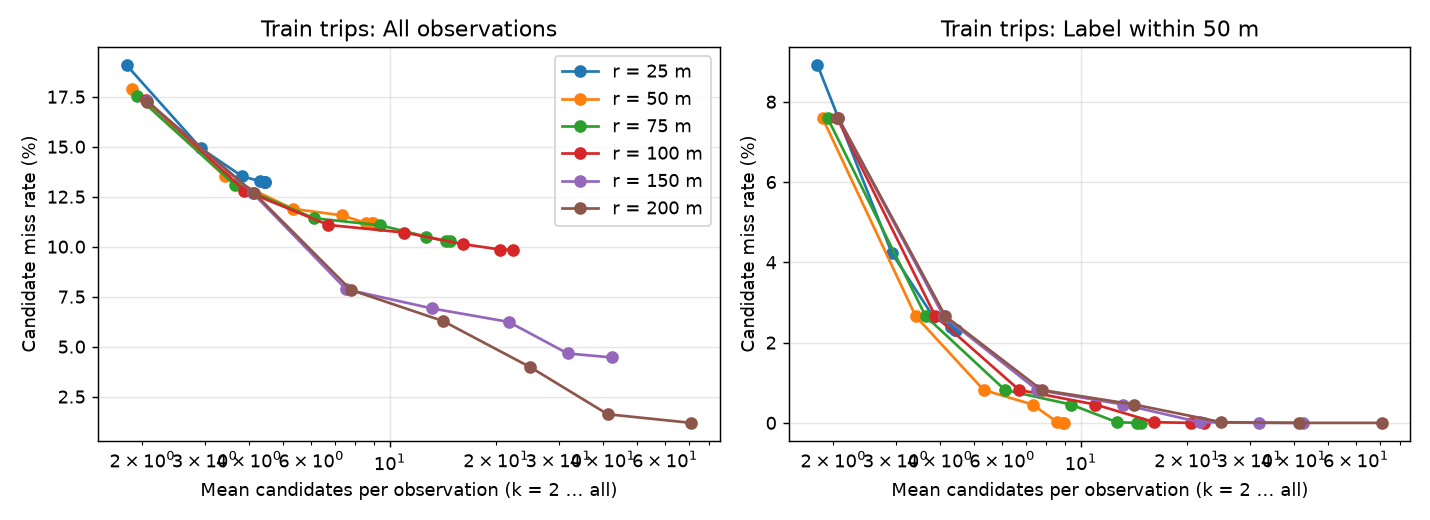

Data behind this chart, as committed beside it:
partition, radius, k, miss_rate, miss_rate_clean, empty_rate, mean_candidates
student_test, 25, 2, 0.0905, 0.08922, 0.01174, 1.984
student_test, 25, 4, 0.03732, 0.03596, 0.01174, 3.203
student_test, 25, 8, 0.01649, 0.0151, 0.01174, 4.352
student_test, 25, 16, 0.01493, 0.01354, 0.01174, 4.985
student_test, 25, 32, 0.01482, 0.01343, 0.01174, 5.094
student_test, 25, 64, 0.01482, 0.01343, 0.01174, 5.101
student_test, 25, 10000, 0.01482, 0.01343, 0.01174, 5.101
student_test, 50, 2, 0.07985, 0.07856, 0.0, 2.041
student_test, 50, 4, 0.02542, 0.02404, 0.0, 3.753
student_test, 50, 8, 0.003758, 0.002352, 0.0, 6.095
student_test, 50, 16, 0.00167, 0.0002613, 0.0, 8.912
student_test, 50, 32, 0.001409, 0.0, 0.0, 10.54
student_test, 50, 64, 0.001409, 0.0, 0.0, 10.88
student_test, 50, 10000, 0.001409, 0.0, 0.0, 10.91
student_test, 75, 2, 0.07985, 0.07856, 0.0, 2.042
student_test, 75, 4, 0.02516, 0.02404, 0.0, 3.937
student_test, 75, 8, 0.003445, 0.002352, 0.0, 6.783
student_test, 75, 16, 0.001357, 0.0002613, 0.0, 11.29
student_test, 75, 32, 0.001096, 0.0, 0.0, 16.2
student_test, 75, 64, 0.001096, 0.0, 0.0, 18.29
student_test, 75, 10000, 0.001096, 0.0, 0.0, 18.56
student_test, 100, 2, 0.07985, 0.07856, 0.0, 2.042
student_test, 100, 4, 0.02505, 0.02404, 0.0, 4.013
student_test, 100, 8, 0.003236, 0.002352, 0.0, 7.084
student_test, 100, 16, 0.001148, 0.0002613, 0.0, 12.32
student_test, 100, 32, 0.0008873, 0.0, 0.0, 20.04
student_test, 100, 64, 0.0008873, 0.0, 0.0, 26.09
student_test, 100, 10000, 0.0008873, 0.0, 0.0, 27.74
student_test, 150, 2, 0.07985, 0.07856, 0.0, 2.042
student_test, 150, 4, 0.02505, 0.02404, 0.0, 4.096
student_test, 150, 8, 0.003079, 0.002352, 0.0, 7.42
student_test, 150, 16, 0.0007307, 0.0002613, 0.0, 13.34
student_test, 150, 32, 0.0001566, 0.0, 0.0, 23.53
student_test, 150, 64, 0.0001566, 0.0, 0.0, 38.34
student_test, 150, 10000, 0.0001566, 0.0, 0.0, 51.37
student_test, 200, 2, 0.07985, 0.07856, 0.0, 2.042
student_test, 200, 4, 0.02505, 0.02404, 0.0, 4.14
student_test, 200, 8, 0.003079, 0.002352, 0.0, 7.587
student_test, 200, 16, 0.0007307, 0.0002613, 0.0, 13.93
student_test, 200, 32, 0.0, 0.0, 0.0, 25.19
student_test, 200, 64, 0.0, 0.0, 0.0, 44.24
student_test, 200, 10000, 0.0, 0.0, 0.0, 81.84
train, 25, 2, 0.1908, 0.08913, 0.1026, 1.803
train, 25, 4, 0.1492, 0.04231, 0.1026, 2.925
train, 25, 8, 0.1351, 0.02646, 0.1026, 3.83
train, 25, 16, 0.1328, 0.02386, 0.1026, 4.292
train, 25, 32, 0.1321, 0.02308, 0.1026, 4.415
train, 25, 64, 0.1321, 0.02307, 0.1026, 4.439
train, 25, 10000, 0.1321, 0.02307, 0.1026, 4.439
train, 50, 2, 0.1791, 0.07597, 0.08747, 1.863
train, 50, 4, 0.1353, 0.02658, 0.08747, 3.415
train, 50, 8, 0.1189, 0.008188, 0.08747, 5.317
train, 50, 16, 0.1157, 0.004575, 0.08747, 7.307
train, 50, 32, 0.1118, 0.0001728, 0.08747, 8.579
train, 50, 64, 0.1116, 0.0, 0.08747, 8.898
train, 50, 10000, 0.1116, 0.0, 0.08747, 8.959
train, 75, 2, 0.1754, 0.07597, 0.06527, 1.925
train, 75, 4, 0.131, 0.02658, 0.06527, 3.644
train, 75, 8, 0.1142, 0.008188, 0.06527, 6.111
train, 75, 16, 0.1107, 0.004575, 0.06527, 9.379
... 24 more rows
